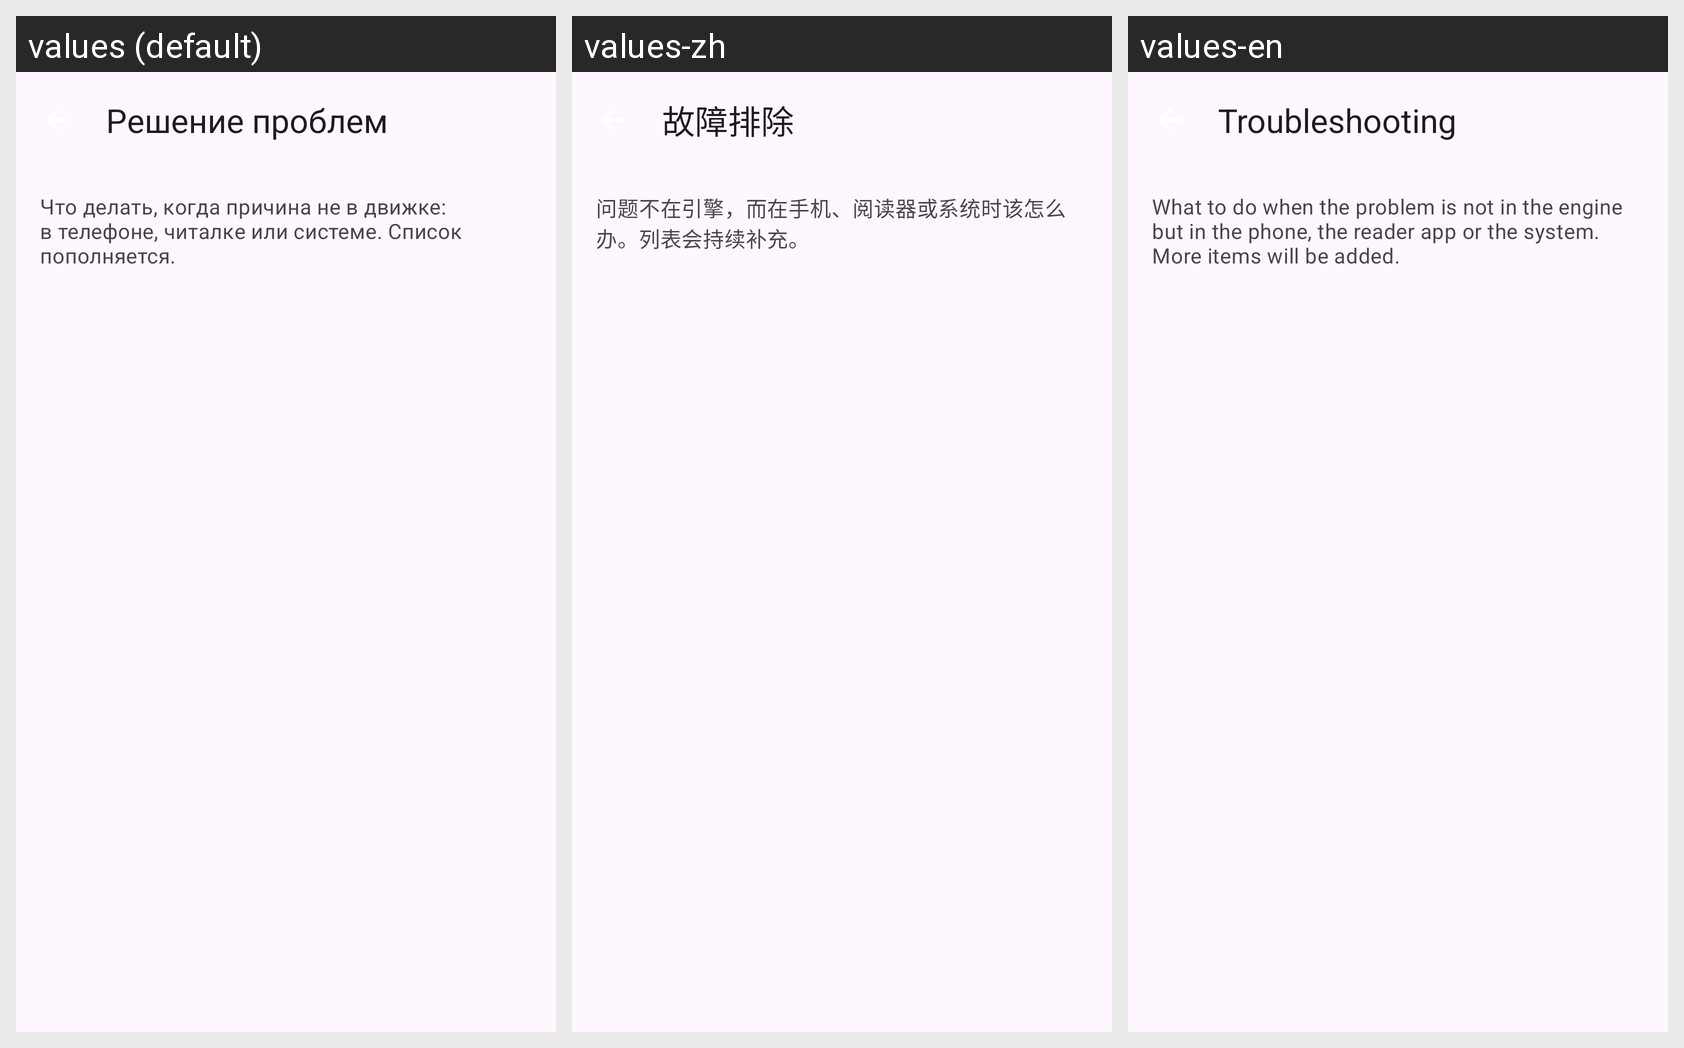

For this localized Android screen grid, give each drawn string resource with its value in every locale shown.
Android screen res/layout/activity_troubleshoot.xml rendered under 3 locales, left to right: values (default), values-zh, values-en. Device: Nexus 5 (rendered at 1080×1920; each locale shown at half size, 540×960, under a caption strip naming it); theme Theme.RuVoice.
Strings drawn on this screen, with the default value and each locale's value (text and hints the layout hard-codes, and strings that could not be matched under every locale, appear in the picture but are not listed):

troubleshoot_title
  values: Решение проблем
  values-zh: 故障排除
  values-en: Troubleshooting

troubleshoot_hint
  values: Что делать, когда причина не в движке: в телефоне, читалке или системе. Список пополняется.
  values-zh: 问题不在引擎，而在手机、阅读器或系统时该怎么办。列表会持续补充。
  values-en: What to do when the problem is not in the engine but in the phone, the reader app or the system. More items will be added.
